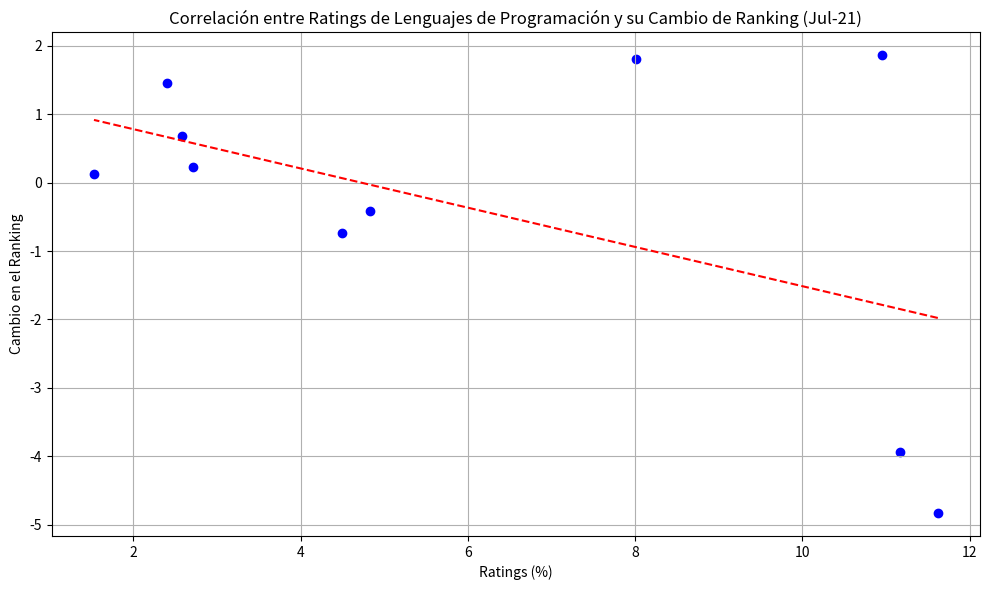

Recreate this plot in Python.
import numpy as np
import matplotlib.pyplot as plt

# Datos de los lenguajes de programación
rankings = np.array([1, 2, 3, 4, 5, 6, 7, 8, 9, 10])
languages = np.array(['C', 'Java', 'Python', 'C++', 'C#', 'Visual Basic', 'JavaScript', 'PHP', 'Assembly Language', 'SQL'])
ratings = np.array([11.62, 11.17, 10.95, 8.01, 4.83, 4.50, 2.71, 2.58, 2.40, 1.53])
change = np.array([-4.83, -3.93, +1.86, +1.80, -0.42, -0.73, +0.23, +0.68, +1.46, +0.13])

# Función para graficar correlación entre ratings y cambio
def plot_correlation():
    plt.figure(figsize=(10, 6))
    plt.scatter(ratings, change, color='blue')
    
    # Añadir una línea de tendencia (regresión lineal)
    m, b = np.polyfit(ratings, change, 1)
    plt.plot(ratings, m*ratings + b, color='red', linestyle='--')
    
    plt.title('Correlación entre Ratings de Lenguajes de Programación y su Cambio de Ranking (Jul-21)')
    plt.xlabel('Ratings (%)')
    plt.ylabel('Cambio en el Ranking')
    plt.grid(True)
    plt.tight_layout()
    plt.savefig('correlation_ratings_change.svg', format='svg')
    plt.show()

# Graficar la correlación
plot_correlation()
